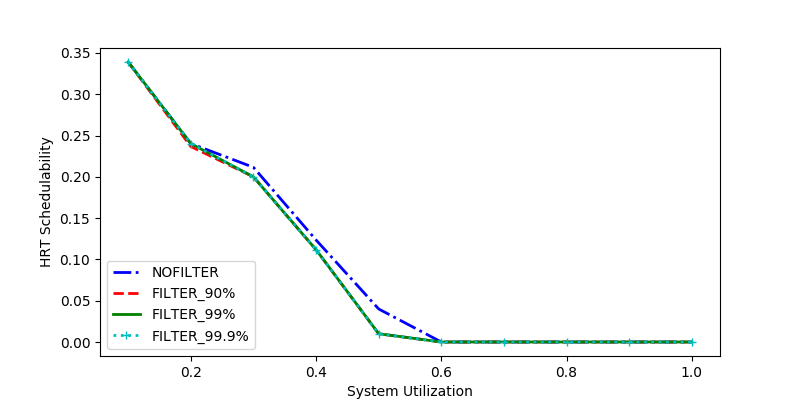

Source data for this figure (header and first rows):
sys_util, NOFILTER, FILTER_90%, FILTER_99%, FILTER_99.9%
1.0, 0.0, 0.0, 0.0, 0.0
0.5, 0.04, 0.01, 0.01, 0.01
0.4, 0.1235, 0.1118, 0.1118, 0.1118
0.7, 0.0, 0.0, 0.0, 0.0
0.3, 0.2115, 0.2, 0.2, 0.2
0.2, 0.2403, 0.2367, 0.2403, 0.2403
0.1, 0.3391, 0.3391, 0.3391, 0.3391
0.9, 0.0, 0.0, 0.0, 0.0
0.8, 0.0, 0.0, 0.0, 0.0
0.6, 0.0, 0.0, 0.0, 0.0
